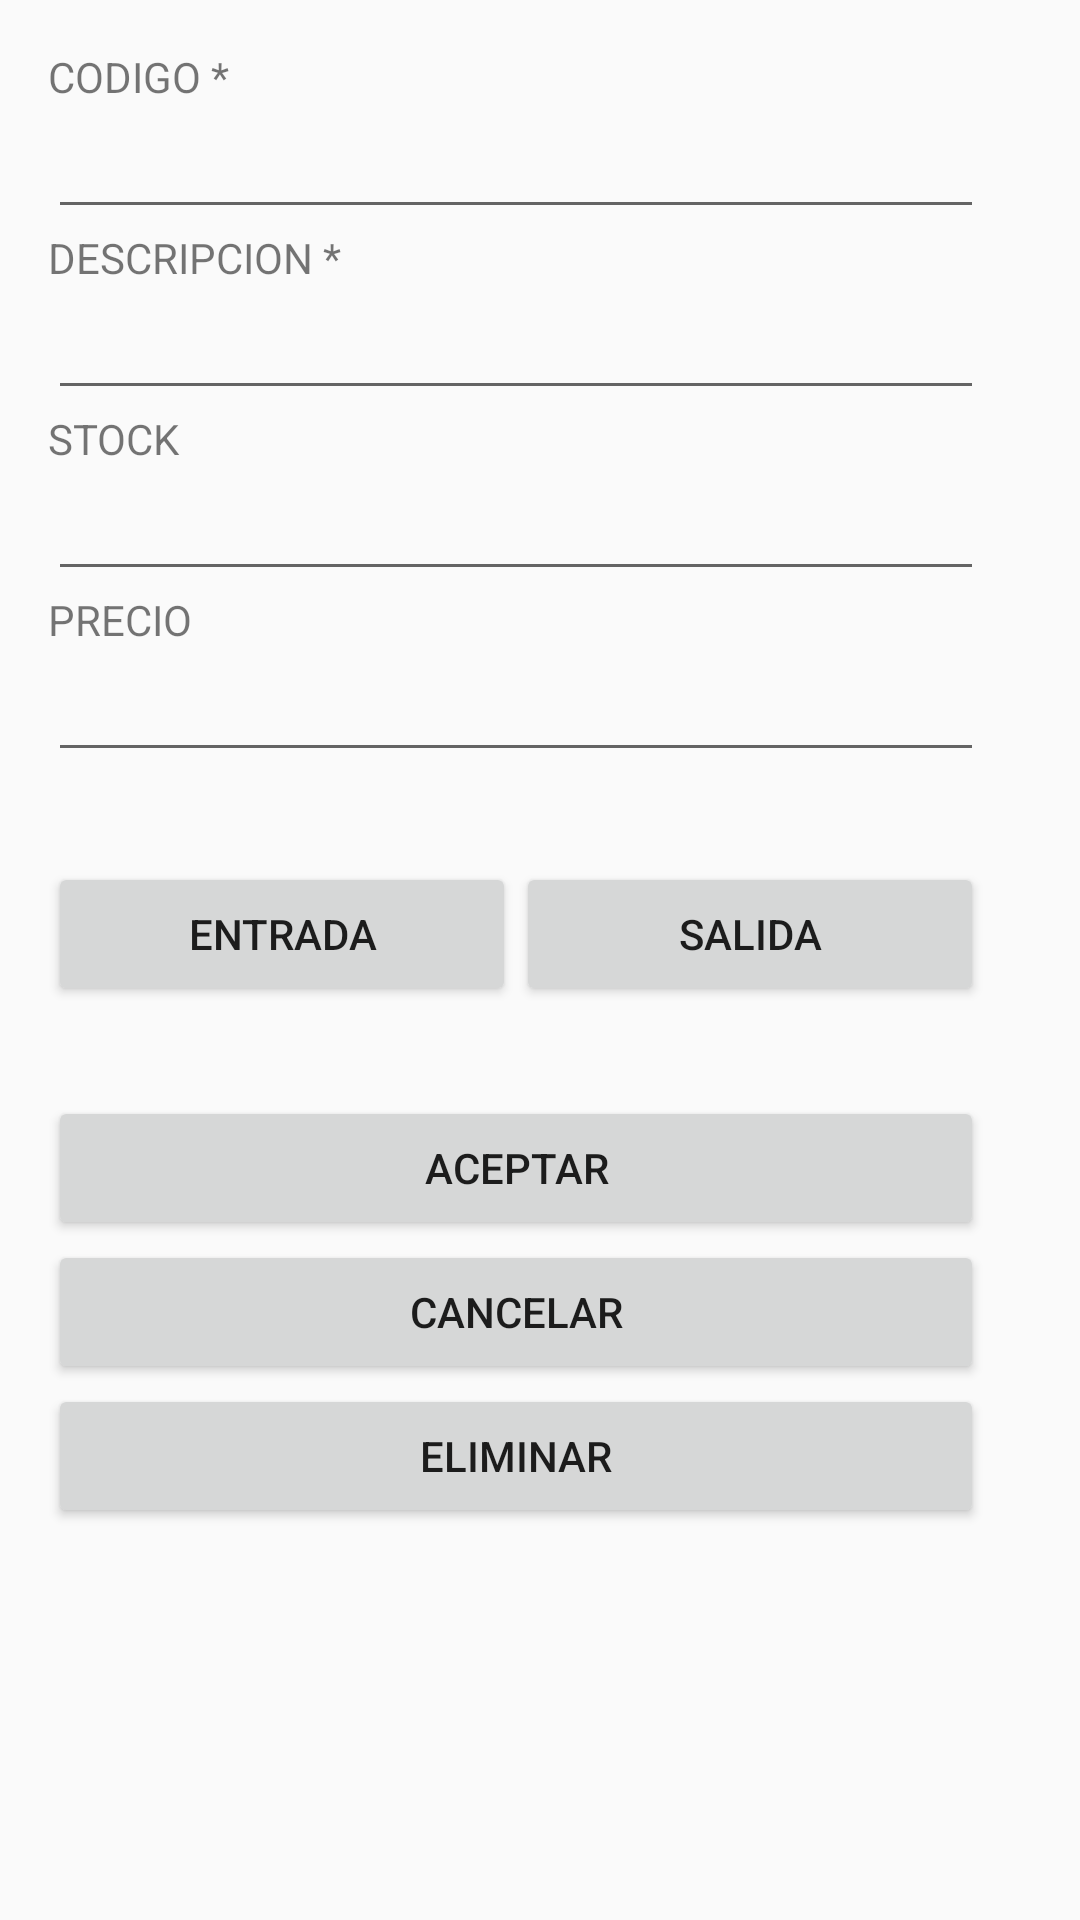

Android layout source for this screen:
<!-- AndroidManifest.xml: application theme AppTheme -->
<!-- res/layout/layout_detallarticle.xml -->
<?xml version="1.0" encoding="utf-8"?>
<RelativeLayout xmlns:android="http://schemas.android.com/apk/res/android"

    xmlns:tools="http://schemas.android.com/tools"
    android:id="@+id/activity_task"
    android:layout_width="match_parent"
    android:layout_height="match_parent"
    android:paddingBottom="16dp"
    android:paddingLeft="16dp"
    android:paddingRight="16dp"
    android:paddingTop="16dp"
    tools:context="com.example.gestorarticles.detallArticle">

    <LinearLayout
        android:layout_width="match_parent"
        android:layout_height="match_parent"
        android:layout_alignParentStart="true"
        android:layout_alignParentLeft="true"
        android:layout_alignParentEnd="true"
        android:layout_alignParentRight="true"
        android:layout_alignParentBottom="true"
        android:layout_marginEnd="16dp"
        android:layout_marginRight="16dp"
        android:layout_marginBottom="7dp"
        android:orientation="vertical">

        <TextView
            android:id="@+id/tvCodiArticle"
            android:layout_width="match_parent"
            android:layout_height="wrap_content"
            android:text="CODIGO *" />

        <EditText
            android:id="@+id/edtCodiArticle"
            android:layout_width="match_parent"
            android:layout_height="wrap_content"
            android:ems="10"
            android:inputType="text" />

        <TextView
            android:id="@+id/tvDesc"
            android:layout_width="match_parent"
            android:layout_height="wrap_content"
            android:text="DESCRIPCION *" />

        <EditText
            android:id="@+id/edtDescripcio"
            android:layout_width="match_parent"
            android:layout_height="wrap_content"
            android:ems="10"
            android:inputType="text" />

        <TextView
            android:id="@+id/tvStock"
            android:layout_width="match_parent"
            android:layout_height="wrap_content"
            android:text="STOCK" />

        <EditText
            android:id="@+id/edtStock"
            android:layout_width="match_parent"
            android:layout_height="wrap_content"
            android:ems="10"
            android:inputType="number" />

        <TextView
            android:id="@+id/tvPreu"
            android:layout_width="match_parent"
            android:layout_height="wrap_content"
            android:text="PRECIO" />

        <EditText
            android:id="@+id/edtPreu"
            android:layout_width="match_parent"
            android:layout_height="wrap_content"
            android:ems="10"
            android:inputType="numberDecimal" />

        <LinearLayout
            android:layout_width="match_parent"
            android:layout_height="30dp"
            android:orientation="horizontal"></LinearLayout>

        <LinearLayout
            android:layout_width="match_parent"
            android:layout_height="wrap_content"
            android:orientation="horizontal">

            <Button
                android:id="@+id/btnEntrada"
                android:layout_width="wrap_content"
                android:layout_height="wrap_content"
                android:layout_weight="1"
                android:gravity="center"
                android:text="ENTRADA" />

            <Button
                android:id="@+id/btnSalida"
                android:layout_width="wrap_content"
                android:layout_height="wrap_content"
                android:layout_weight="1"
                android:gravity="center"
                android:text="SALIDA" />
        </LinearLayout>

        <Button
            android:id="@+id/btnOk"
            android:layout_width="match_parent"
            android:layout_height="wrap_content"
            android:layout_marginTop="30dp"
            android:paddingTop="10dp"
            android:text="ACEPTAR" />

        <Button
            android:id="@+id/btnCancelar"
            android:layout_width="match_parent"
            android:layout_height="wrap_content"
            android:text="CANCELAR" />

        <Button
            android:id="@+id/btnDelete"
            android:layout_width="match_parent"
            android:layout_height="wrap_content"
            android:text="ELIMINAR" />

    </LinearLayout>
</RelativeLayout>
<!-- resources referenced by this layout -->
<resources>
  <style name="AppTheme" parent="Theme.AppCompat.Light.DarkActionBar">
          
          <item name="colorPrimary">@color/colorPrimary</item>
          <item name="colorPrimaryDark">@color/colorPrimaryDark</item>
          <item name="colorAccent">@color/colorAccent</item>
      </style>
  <color name="colorPrimary">#747d8c</color>
  <color name="colorPrimaryDark">#48515f</color>
  <color name="colorAccent">#a3acbc</color>
</resources>
